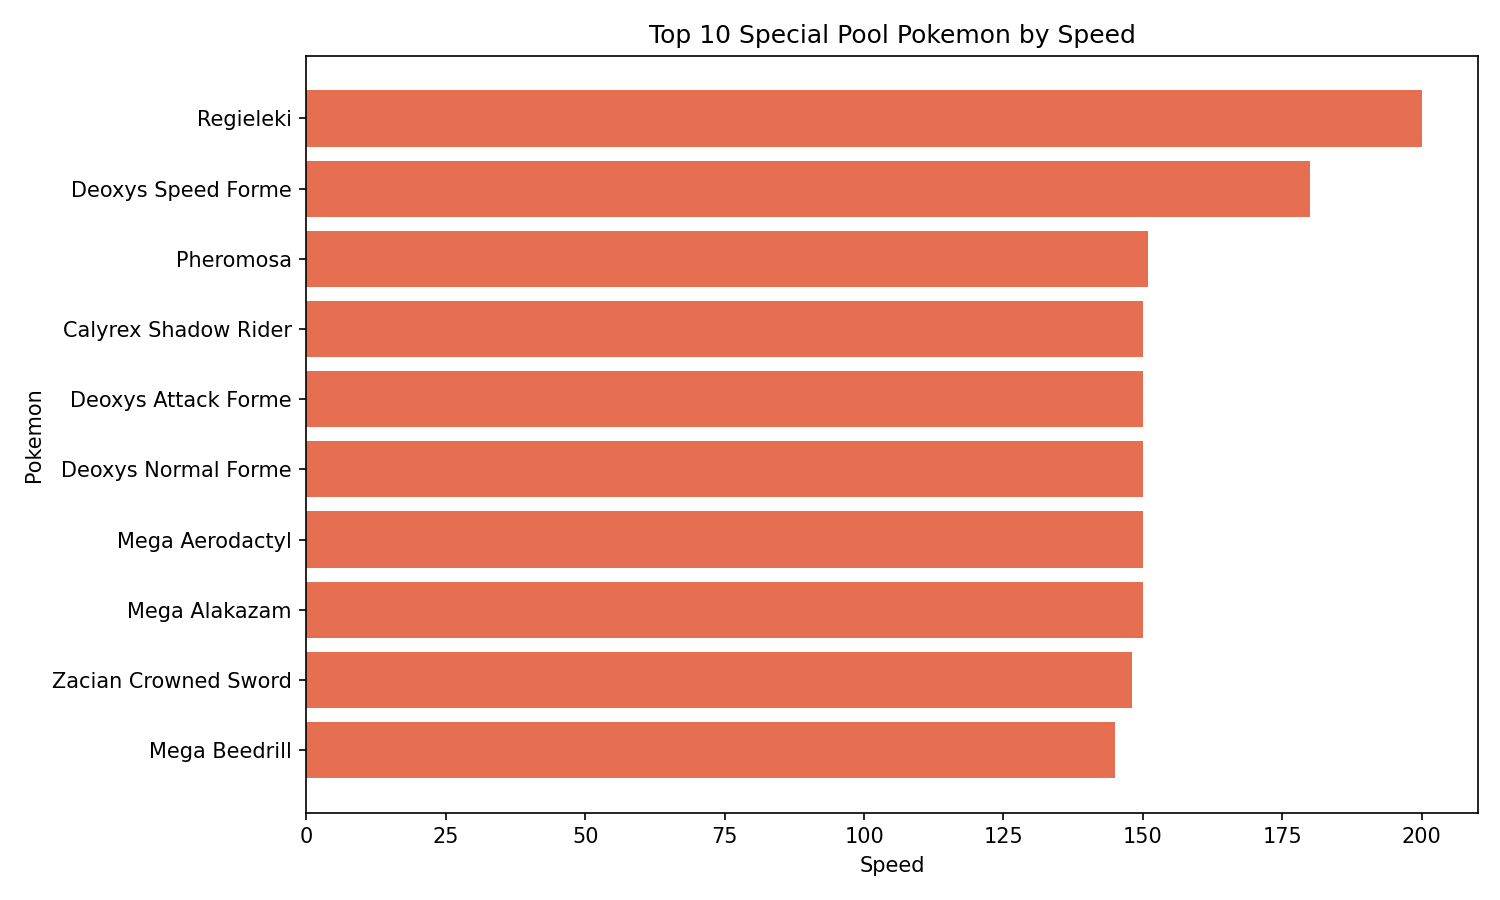

Values plotted in this chart, from the file beside it:
id, generation, name, type1, type2, total, hp, attack, defense, sp_attack, sp_defense, speed, base_egg_steps, base_happiness, capture_rate, experience_growth, height_m, weight_kg, against_bug, against_dark, against_dragon, against_electric, against_fairy, against_fight
894, 8, Regieleki, electric, , 580, 80, 100, 50, 100, 50, 200, 30720, 35, 3, 1250000, 1.2, 145.0, 1.0, 1.0, 1.0, 0.5, 1.0, 1.0
386, 3, Deoxys Speed Forme, psychic, , 600, 50, 95, 90, 95, 90, 180, 30720, 0, 3, 1250000, 1.7, 60.8, 2.0, 2.0, 1.0, 1.0, 1.0, 0.5
795, 7, Pheromosa, bug, fighting, 570, 71, 137, 37, 137, 37, 151, 30720, 0, 45, 1250000, 1.8, 25.0, 0.5, 0.5, 1.0, 1.0, 2.0, 0.5
898, 8, Calyrex Shadow Rider, psychic, ghost, 680, 100, 85, 80, 165, 100, 150, 30720, 100, 3, 1250000, 1.1, 7.7, 1.0, 4.0, 1.0, 1.0, 1.0, 0.0
386, 3, Deoxys Attack Forme, psychic, , 600, 50, 180, 20, 180, 20, 150, 30720, 0, 3, 1250000, 1.7, 60.8, 2.0, 2.0, 1.0, 1.0, 1.0, 0.5
386, 3, Deoxys Normal Forme, psychic, , 600, 50, 150, 50, 150, 50, 150, 30720, 0, 3, 1250000, 1.7, 60.8, 2.0, 2.0, 1.0, 1.0, 1.0, 0.5
142, 1, Mega Aerodactyl, rock, flying, 615, 80, 135, 85, 70, 95, 150, 8960, 70, 45, 1250000, 1.8, 59.0, 0.5, 1.0, 1.0, 2.0, 1.0, 1.0
65, 1, Mega Alakazam, psychic, , 600, 55, 50, 65, 175, 105, 150, 5120, 70, 50, 1059860, 1.5, 48.0, 2.0, 2.0, 1.0, 1.0, 1.0, 0.5
888, 8, Zacian Crowned Sword, fairy, steel, 700, 92, 150, 115, 80, 115, 148, 30720, 0, 10, 1250000, 2.8, 110.0, 0.25, 0.5, 0.0, 1.0, 0.5, 1.0
15, 1, Mega Beedrill, bug, poison, 495, 65, 150, 40, 15, 80, 145, 3840, 70, 45, 1000000, 1.0, 29.5, 0.5, 1.0, 1.0, 1.0, 0.5, 0.25
